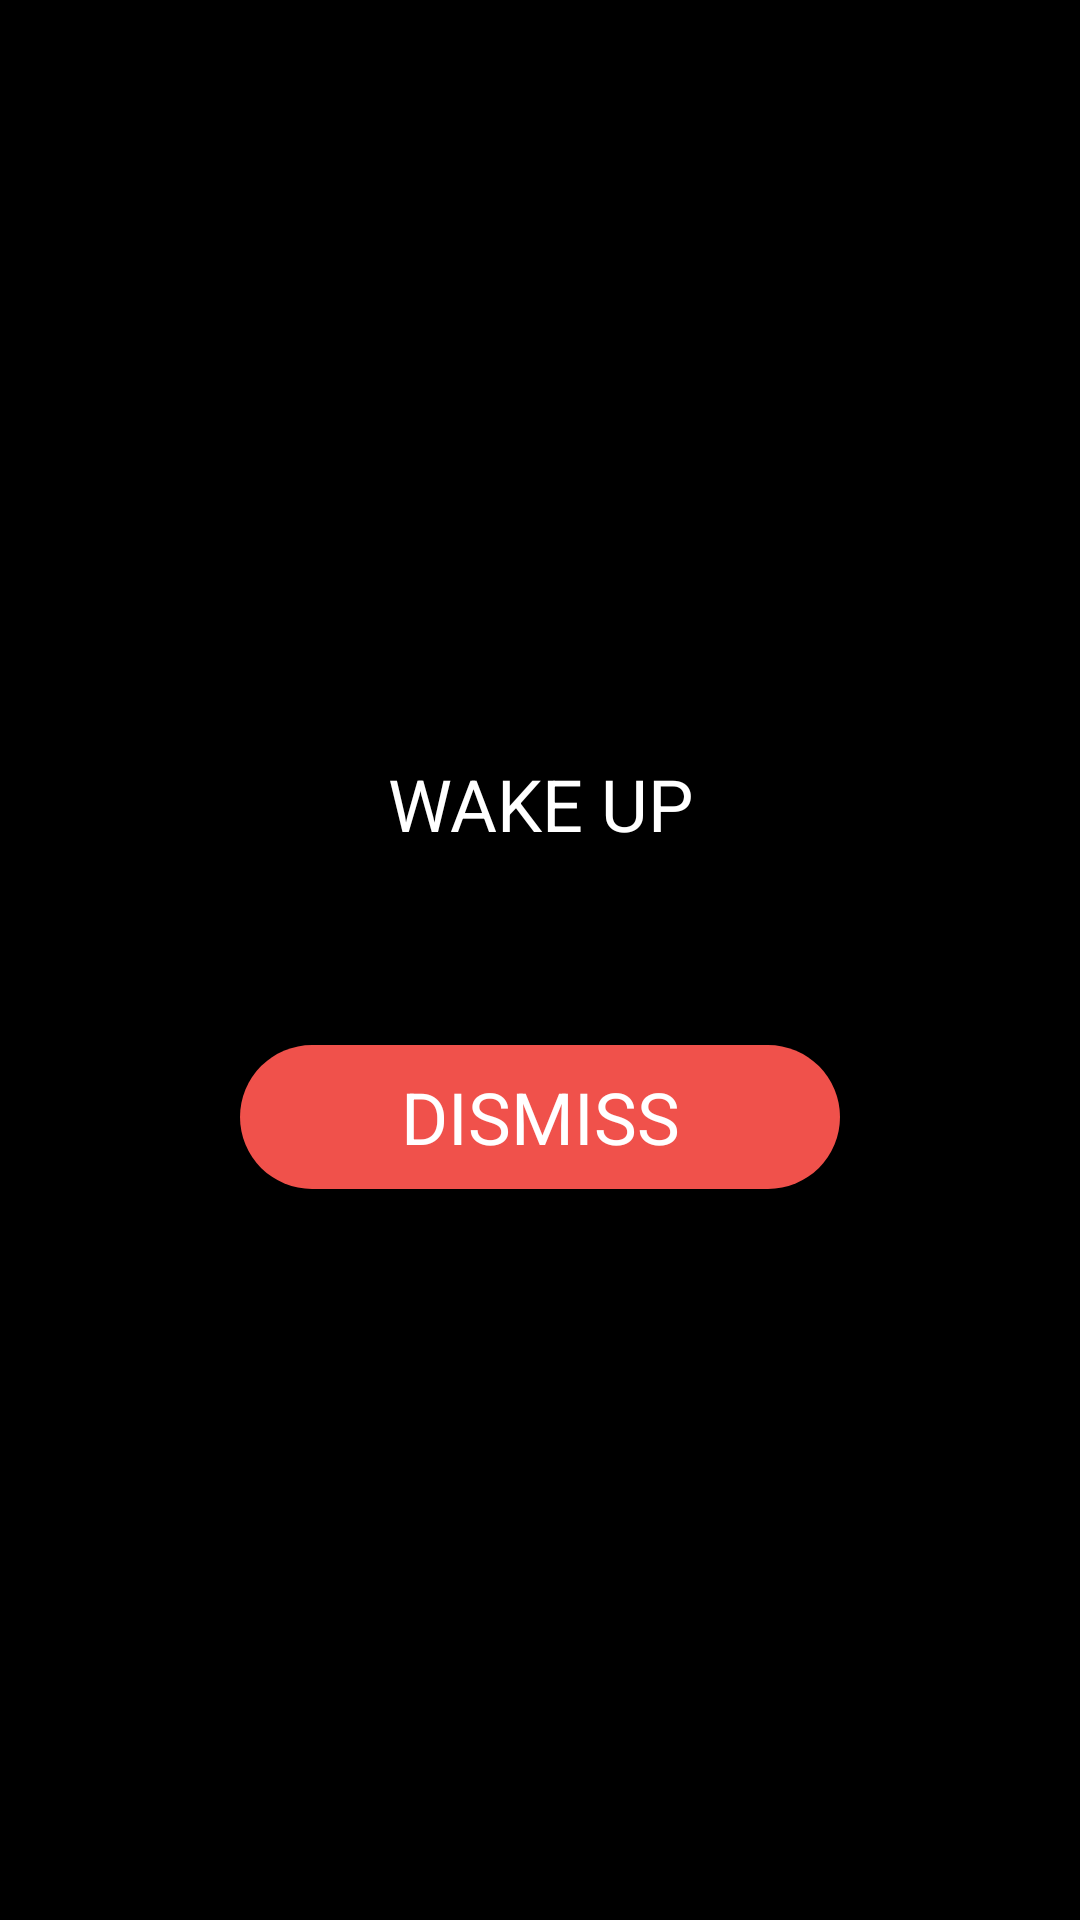

Write the Android layout XML for this screen, with the resource values it uses.
<!-- AndroidManifest.xml: application theme AppTheme -->
<!-- res/layout/activity_notification.xml -->
<FrameLayout xmlns:android="http://schemas.android.com/apk/res/android"
    xmlns:tools="http://schemas.android.com/tools"
    android:layout_width="match_parent"
    android:layout_height="match_parent"
    android:background="#000"
    tools:context="org.anhtran.wakeup.NotificationActivity">

    <RelativeLayout
        android:id="@+id/fullscreen_content"
        android:layout_width="match_parent"
        android:layout_height="match_parent">

        <LinearLayout
            android:layout_width="match_parent"
            android:layout_height="wrap_content"
            android:layout_alignParentStart="true"
            android:layout_centerVertical="true"
            android:orientation="vertical">

            <TextView
                android:id="@+id/notif_activity_alarm_name"
                style="@style/EditorFieldStyle"
                android:layout_width="match_parent"
                android:layout_height="wrap_content"
                android:fontFamily="sans-serif"
                android:gravity="center_horizontal"
                android:padding="8dp"
                android:text="@string/notification_default_name"
                android:textColor="#FFF"
                android:textSize="24sp" />

            <TextView
                android:id="@+id/notif_activity_alarm_time"
                style="@style/EditorFieldStyle"
                android:layout_width="match_parent"
                android:layout_height="wrap_content"
                android:fontFamily="sans-serif"
                android:gravity="center_horizontal"
                android:paddingBottom="16dp"
                android:paddingTop="8dp"
                android:textColor="#FFF"
                android:textSize="24sp"
                tools:text="6:00:00 AM" />

            <TextView
                android:id="@+id/notif_activity_dismiss"
                android:layout_width="200dp"
                android:layout_height="wrap_content"
                android:layout_gravity="center_horizontal"
                android:background="@drawable/dismiss_background"
                android:fontFamily="sans-serif"
                android:gravity="center"
                android:text="@string/dismiss"
                android:textColor="#FFF"
                android:textSize="24sp" />

        </LinearLayout>
    </RelativeLayout>

</FrameLayout>
<!-- resources referenced by this layout -->
<resources>
  <!-- drawable dismiss_background (drawable) -->
  <?xml version="1.0" encoding="utf-8"?>
  <shape xmlns:android="http://schemas.android.com/apk/res/android"
      android:shape="rectangle">
      <solid android:color="@color/colorPrimary" />
      <size
          android:width="80dp"
          android:height="48dp" />
      <corners android:radius="24dp" />
  
  </shape>
  <string name="dismiss">DISMISS</string>
  <string name="notification_default_name">WAKE UP</string>
  <style name="EditorFieldStyle">
          <item name="android:layout_height">wrap_content</item>
          <item name="android:layout_width">match_parent</item>
          <item name="android:fontFamily">sans-serif-light</item>
          <item name="android:textAppearance">?android:textAppearanceMedium</item>
      </style>
  <style name="AppTheme" parent="Theme.AppCompat.Light.DarkActionBar">
          
          <item name="colorPrimary">@color/colorPrimary</item>
          <item name="colorPrimaryDark">@color/colorPrimaryDark</item>
          <item name="colorAccent">@color/colorAccent</item>
      </style>
  <color name="colorPrimary">#F0514B</color>
  <color name="colorPrimaryDark">#C0403C</color>
  <color name="colorAccent">#F0514B</color>
</resources>
